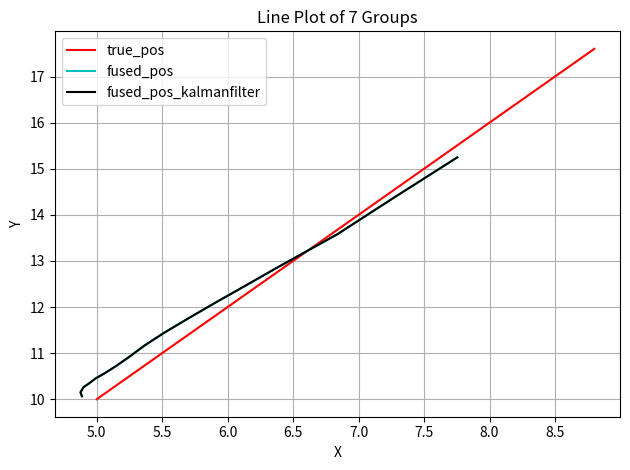

Python code for this plot:
import matplotlib.pyplot as plt

# 开关变量：控制是否打印
TRUE_DATA                = 1    
CAM_DATA                 = 0
CAM_KALMANFILTER_DATA    = 0
RADAR_DATA               = 0
RADAR_KALMANFILTER_DATA  = 0
FUSION_DATA              = 1
FUSION_KALMANFILTER_DATA = 1

# 每组数据 (x, y)
true_data =               [(5,10),(5.2,10.4),(5.4,10.8),(5.6,11.2),(5.8,11.6),(6,12),(6.2,12.4),(6.4,12.8),(6.6,13.2),(6.8,13.6),(7,14),(7.2,14.4),(7.4,14.8),(7.6,15.2),(7.8,15.6),(8,16),(8.2,16.4),(8.4,16.8),(8.6,17.2),(8.8,17.6)]
cam_data =                [(4.50125,10.0636),(5.28501,10.3799),(5.72284,11.0466),(5.8105,11.2135),(5.3914,11.4645),(6.48853,11.9457),(5.70891,12.2779),(6.50176,12.9072),(6.55079,13.0521),(7.08332,13.9026),(7.37597,14.2267),(7.23935,14.0423),(7.76224,14.5096),(8.0968,15.6997),(7.56621,15.3973),(7.87587,15.5926),(7.70879,16.8188),(8.48791,16.9912),(8.58494,16.9054),(8.75796,18.0492)]
cam_kalmanfilter_data =   [(4.54618,10.0579),(4.91742,10.2197),(5.22023,10.5306),(5.41058,10.7508),(5.40488,10.9628),(5.71283,11.2421),(5.71174,11.5296),(5.92827,11.9071),(6.09774,12.2188),(6.36509,12.6756),(6.63878,13.0955),(6.80122,13.3516),(7.06101,13.6646),(7.34092,14.2146),(7.4018,14.5342),(7.52988,14.8201),(7.57822,15.3601),(7.82398,15.8008),(8.02956,16.0992),(8.22635,16.626)]
radar_data =              [(4.50929,10.494),(4.96047,11.0335),(4.87857,11.3743),(5.28639,10.424),(5.2357,11.0654),(5.39053,11.2075),(6.25066,12.5139),(5.86597,13.0609),(5.89126,13.3723),(6.83181,13.2831),(7.72944,14.6811),(7.13933,13.9765),(7.84745,15.3498),(7.7784,15.0279),(8.34423,14.838),(8.28353,15.2899),(7.84142,16.0366),(8.94018,17.1624),(8.98998,17.1495),(9.1911,16.9732)]
radar_kalmanfilter_data = [(4.5535,10.4495),(4.75798,10.743),(4.80332,10.9803),(4.9591,10.8009),(5.04125,10.8795),(5.14051,10.9727),(5.44863,11.4004),(5.56302,11.8555),(5.65238,12.2684),(5.97231,12.5437),(6.44805,13.1224),(6.63502,13.3534),(6.96277,13.8931),(7.18319,14.1998),(7.49691,14.3722),(7.70944,14.6202),(7.74509,15.0029),(8.06796,15.5863),(8.31705,16.0086),(8.55318,16.2692)]
fusion_data             = [(4.88653,10.0639),(4.87555,10.1507),(4.89898,10.2618),(4.94559,10.3517),(4.99033,10.4492),(5.06013,10.5622),(5.14571,10.7167),(5.24831,10.9191),(5.36153,11.1583),(5.50916,11.4316),(5.7004,11.7555),(5.90022,12.085),(6.12446,12.4449),(6.36273,12.8303),(6.60266,13.2091),(6.84017,13.5829),(7.05556,13.9791),(7.28552,14.4012),(7.51961,14.8234),(7.75527,15.2492)]
fusion_kalmanfilter_data= [(4.88664,10.0639),(4.87565,10.1499),(4.89875,10.2607),(4.94513,10.3508),(4.98989,10.4482),(5.05944,10.5611),(5.14486,10.7152),(5.2473,10.9171),(5.36041,11.1559),(5.5077,11.4289),(5.69851,11.7523),(5.89824,12.0817),(6.12224,12.4413),(6.36038,12.8265),(6.60029,13.2053),(6.83782,13.5792),(7.05343,13.9752),(7.28324,14.397),(7.51729,14.8192),(7.75293,15.245)]

# 提取 x, y
def extract_xy(group):
    x = [pt[0] for pt in group]
    y = [pt[1] for pt in group]
    return x, y

# 提取数据
if TRUE_DATA: 
    x1, y1 = extract_xy(true_data)
    plt.plot(x1, y1, '-r', label='true_pos')  # 红色连线
if CAM_DATA: 
    x2, y2 = extract_xy(cam_data)
    plt.plot(x2, y2, '-g', label='cam_pos')
if CAM_KALMANFILTER_DATA: 
    x3, y3 = extract_xy(cam_kalmanfilter_data)
    plt.plot(x3, y3, '-b', label='cam_pos_kalmanfilter')
if RADAR_DATA: 
    x4, y4 = extract_xy(radar_data)
    plt.plot(x4, y4, '-m', label='radar_pos')
if RADAR_KALMANFILTER_DATA: 
    x5, y5 = extract_xy(radar_kalmanfilter_data)
    plt.plot(x5, y5, '-y', label='radar_pos_kalmanfilter')
if FUSION_DATA:
    x6, y6 = extract_xy(fusion_data)
    plt.plot(x6, y6, '-c', label='fused_pos')
if FUSION_KALMANFILTER_DATA:
    x7, y7 = extract_xy(fusion_kalmanfilter_data)
    plt.plot(x7, y7, '-k', label='fused_pos_kalmanfilter')


plt.xlabel('X')
plt.ylabel('Y')
plt.title('Line Plot of 7 Groups')
plt.legend()
plt.grid(True)
plt.tight_layout()
plt.show()
